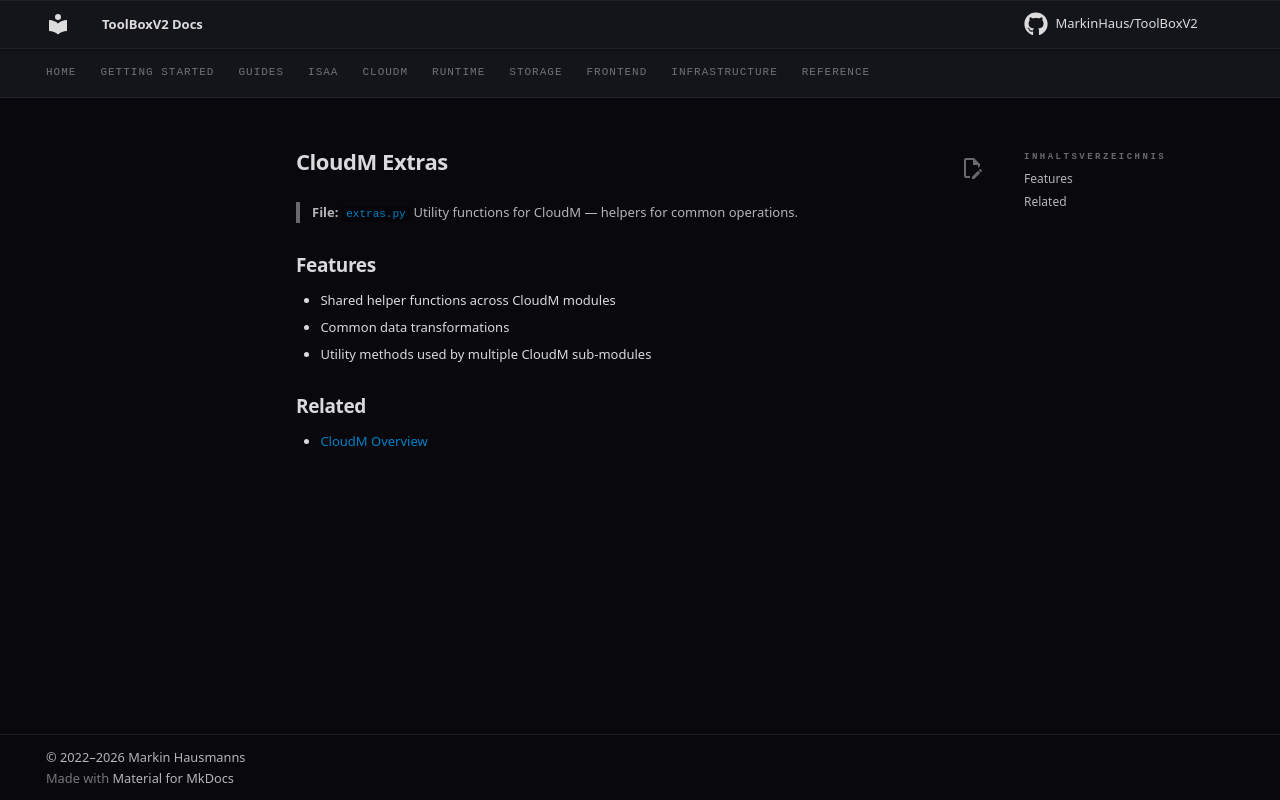

repository: MarkinHaus/ToolBoxV2 · page: mods/CloudM/extras/index.html · generator: mkdocs

# CloudM Extras

> **File:** `extras.py`
> Utility functions for CloudM — helpers for common operations.

## Features

- Shared helper functions across CloudM modules
- Common data transformations
- Utility methods used by multiple CloudM sub-modules

## Related

- [CloudM Overview](index.md)
